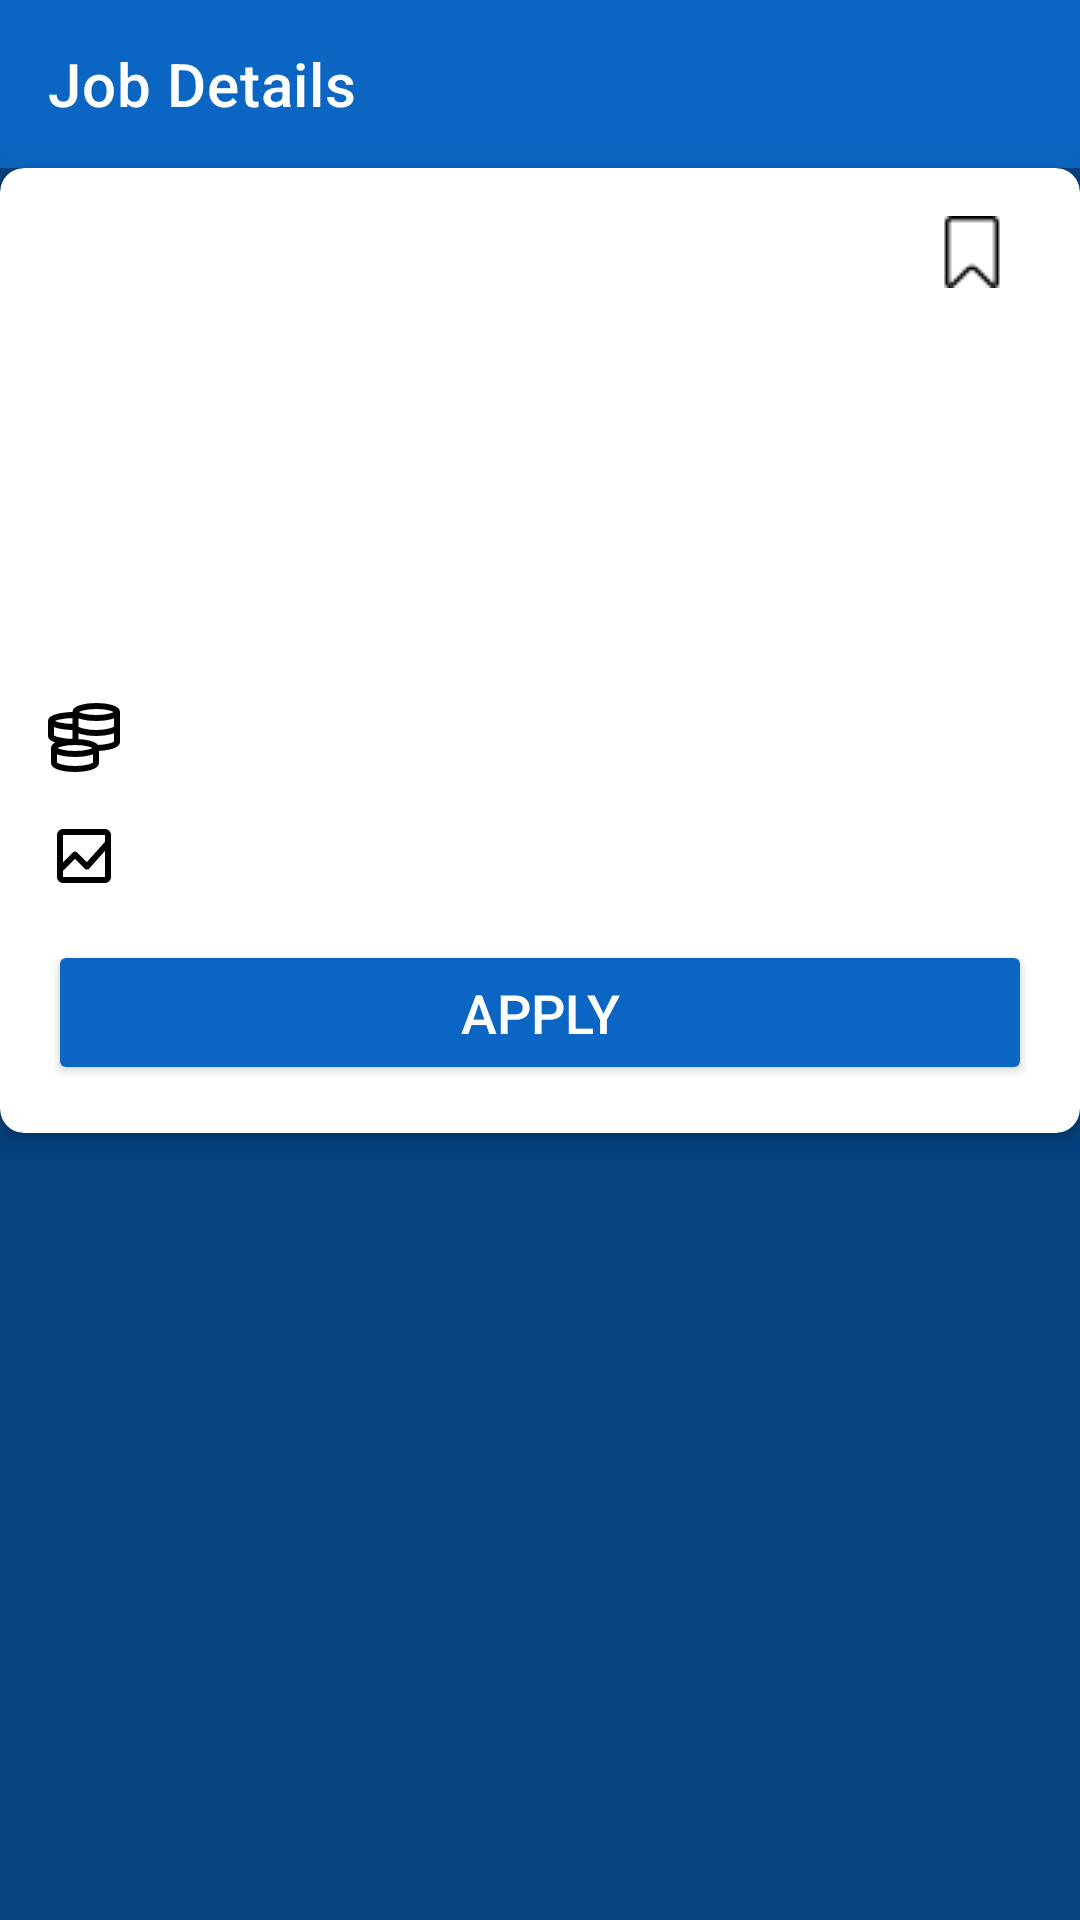

The Android layout XML behind this screen, and the referenced resources:
<!-- AndroidManifest.xml: application theme Theme.Jobify -->
<!-- res/layout/fragment_job_details.xml -->
<androidx.constraintlayout.widget.ConstraintLayout
    xmlns:android="http://schemas.android.com/apk/res/android"
    xmlns:app="http://schemas.android.com/apk/res-auto"
    xmlns:tools="http://schemas.android.com/tools"
    android:layout_width="match_parent"
    android:layout_height="match_parent"
    android:background="#054280"
    tools:context=".ui.fragments.JobDetailsFragment">

    <com.google.android.material.appbar.AppBarLayout
        android:id="@+id/appBarLayout"
        android:layout_width="match_parent"
        android:layout_height="wrap_content"
        android:theme="@style/ThemeOverlay.AppCompat.Dark.ActionBar"
        app:layout_constraintTop_toTopOf="parent">

        <androidx.appcompat.widget.Toolbar
            android:id="@+id/toolbar"
            android:layout_width="match_parent"
            android:layout_height="?attr/actionBarSize"
            android:background="?attr/colorPrimary"
            app:navigationIcon="@drawable/ic_arrow_back"
            app:title="@string/job_details"
            app:titleTextColor="@android:color/white" />
    </com.google.android.material.appbar.AppBarLayout>

    
    <ProgressBar
        android:id="@+id/progressBar"
        android:layout_width="wrap_content"
        android:layout_height="wrap_content"
        android:visibility="gone"
        app:layout_constraintTop_toBottomOf="@id/appBarLayout"
        app:layout_constraintBottom_toBottomOf="parent"
        app:layout_constraintStart_toStartOf="parent"
        app:layout_constraintEnd_toEndOf="parent" />

    <TextView
        android:id="@+id/errorMessage"
        android:layout_width="wrap_content"
        android:layout_height="wrap_content"
        android:text="Error message"
        android:textColor="@color/red"
        android:visibility="gone"
        android:layout_gravity="center"
        android:gravity="center"
        app:layout_constraintTop_toBottomOf="@id/appBarLayout"
        app:layout_constraintStart_toStartOf="parent"
        app:layout_constraintEnd_toEndOf="parent" />


    
    <androidx.cardview.widget.CardView
        android:gravity="center"
        android:elevation="70dp"
        android:layout_width="0dp"
        android:layout_height="wrap_content"
        android:layout_marginBottom="16dp"
        app:cardElevation="4dp"
        app:cardCornerRadius="8dp"
        app:layout_constraintTop_toBottomOf="@id/appBarLayout"
        app:layout_constraintStart_toStartOf="parent"
        app:layout_constraintEnd_toEndOf="parent">

        <androidx.constraintlayout.widget.ConstraintLayout
            android:layout_width="match_parent"
            android:layout_height="wrap_content"
            android:padding="16dp">

            <TextView
                android:id="@+id/projectTitle"
                android:layout_width="0dp"
                android:layout_height="wrap_content"
                android:textSize="24sp"
                android:textStyle="bold"
                android:textColor="@color/black"
                app:layout_constraintTop_toTopOf="parent"
                app:layout_constraintStart_toStartOf="parent"
                app:layout_constraintEnd_toEndOf="parent"
                tools:text="Project Title" />

            <TextView
                android:id="@+id/previewDescription"
                android:layout_width="0dp"
                android:layout_height="wrap_content"
                android:layout_marginTop="16dp"
                android:textSize="16sp"
                android:textColor="#80000000"
                app:layout_constraintTop_toBottomOf="@id/projectTitle"
                app:layout_constraintStart_toStartOf="parent"
                app:layout_constraintEnd_toEndOf="parent"
                tools:text="Project Description" />

            <TextView
                android:id="@+id/projectStatus"
                android:layout_width="0dp"
                android:layout_height="wrap_content"
                android:layout_marginTop="16dp"
                android:textSize="16sp"
                android:textColor="#80000000"
                app:layout_constraintTop_toBottomOf="@id/previewDescription"
                app:layout_constraintStart_toStartOf="parent"
                app:layout_constraintEnd_toEndOf="parent"
                tools:text="Status: Open" />

            <TextView
                android:id="@+id/submitDate"
                android:layout_width="0dp"
                android:layout_height="wrap_content"
                android:layout_marginTop="16dp"
                android:textSize="16sp"
                android:textColor="#80000000"
                android:drawableStart="@drawable/ic_calendar"
                android:drawablePadding="8dp"
                app:layout_constraintTop_toBottomOf="@id/projectStatus"
                app:layout_constraintStart_toStartOf="parent"
                app:layout_constraintEnd_toEndOf="parent"
                tools:text="Submitted: 2023-10-01" />

            <TextView
                android:id="@+id/projectBudget"
                android:layout_width="0dp"
                android:layout_height="wrap_content"
                android:layout_marginTop="16dp"
                android:textSize="16sp"
                android:textColor="#80000000"
                android:drawableStart="@drawable/ic_money"
                android:drawablePadding="8dp"
                app:layout_constraintTop_toBottomOf="@id/submitDate"
                app:layout_constraintStart_toStartOf="parent"
                app:layout_constraintEnd_toEndOf="parent"
                tools:text="Budget: $5000" />

            <TextView
                android:id="@+id/projectBidStats"
                android:layout_width="0dp"
                android:layout_height="wrap_content"
                android:layout_marginTop="16dp"
                android:textSize="16sp"
                android:textColor="#80000000"
                android:drawableStart="@drawable/ic_bid"
                android:drawablePadding="8dp"
                app:layout_constraintTop_toBottomOf="@id/projectBudget"
                app:layout_constraintStart_toStartOf="parent"
                app:layout_constraintEnd_toEndOf="parent"
                tools:text="Bids: 10 (Avg: $200)" />

            
            <Button
                android:id="@+id/applyButton"
                android:layout_width="0dp"
                android:layout_height="wrap_content"
                android:layout_marginTop="16dp"
                android:text="Apply"
                android:textColor="@color/white"
                android:backgroundTint="@color/primaryColor"
                android:textSize="18sp"
                android:padding="12dp"
                app:layout_constraintTop_toBottomOf="@id/projectBidStats"
                app:layout_constraintStart_toStartOf="parent"
                app:layout_constraintEnd_toEndOf="parent" />

            
            <ImageView
                android:id="@+id/save_icon"
                android:layout_width="24dp"
                android:layout_height="24dp"
                android:src="@drawable/save"
                app:layout_constraintTop_toTopOf="@id/projectTitle"
                app:layout_constraintEnd_toEndOf="parent"
                android:layout_marginEnd="8dp" />

        </androidx.constraintlayout.widget.ConstraintLayout>
    </androidx.cardview.widget.CardView>

</androidx.constraintlayout.widget.ConstraintLayout>
<!-- resources referenced by this layout -->
<resources>
  <color name="black">#FF000000</color>
  <color name="primaryColor">#0A66C2</color>
  <color name="red">#FF1100</color>
  <color name="white">#FFFFFFFF</color>
  <!-- drawable ic_bid (drawable) -->
  <vector xmlns:android="http://schemas.android.com/apk/res/android"
      android:width="24dp"
      android:height="24dp"
      android:viewportWidth="24"
      android:viewportHeight="24">
    <path
        android:pathData="M5,21q-0.825,0 -1.412,-0.587T3,19L3,5q0,-0.825 0.588,-1.412T5,3h14q0.825,0 1.413,0.588T21,5v14q0,0.825 -0.587,1.413T19,21zM5,16.95L5,19h14v-8.75l-5.25,5.95q-0.275,0.325 -0.712,0.338t-0.738,-0.288L9,12.95zM5,14.1l3.3,-3.3q0.3,-0.3 0.7,-0.3t0.7,0.3l3.25,3.25L19,7.25L19,5L5,5zM5,10.25v-3v6.8v-3.95v6.85v-4L5,17zM5,14.1L5,5v9.05v-3.95zM5,16.95v-4L5,17v-6.75L5,19z"
        android:fillColor="@color/black"/>
  </vector>
  <!-- drawable ic_money (drawable) -->
  <vector xmlns:android="http://schemas.android.com/apk/res/android"
      android:width="24dp"
      android:height="24dp"
      android:viewportWidth="24"
      android:viewportHeight="24">
    <path
        android:pathData="M16,16c0,-1.105 -3.134,-2 -7,-2s-7,0.895 -7,2s3.134,2 7,2s7,-0.895 7,-2ZM2,16v4.937C2,22.077 5.134,23 9,23s7,-0.924 7,-2.063L16,16M9,5c-4.418,0 -8,0.895 -8,2s3.582,2 8,2M1,7v5c0,1.013 3.582,2 8,2M23,4c0,-1.105 -3.1,-2 -6.923,-2s-6.923,0.895 -6.923,2s3.1,2 6.923,2S23,5.105 23,4ZM16,16c3.824,0 7,-0.987 7,-2L23,4M9.154,4v10.166M9,9c0,1.013 3.253,2 7.077,2S23,10.013 23,9"
        android:strokeWidth="2"
        android:fillColor="#00000000"
        android:strokeColor="@color/black"/>
  </vector>
  <!-- drawable save: png bitmap (drawable, 367 bytes) -->
  <string name="job_details">Job Details</string>
  <style name="Theme.Jobify" parent="Theme.MaterialComponents.DayNight.NoActionBar">
          <item name="colorPrimary">@color/primaryColor</item>
          <item name="colorPrimaryVariant">@color/primaryDarkColor</item>
          <item name="colorOnPrimary">@android:color/white</item>
          <item name="colorSecondary">@color/secondaryColor</item>
          <item name="colorSecondaryVariant">@color/secondaryDarkColor</item>
          <item name="colorOnSecondary">@android:color/black</item>
          <item name="android:statusBarColor">?attr/colorPrimaryVariant</item>
      </style>
  <color name="primaryDarkColor">#084B8F</color>
  <color name="secondaryColor">#FF9800</color>
  <color name="secondaryDarkColor">#F57C00</color>
</resources>
